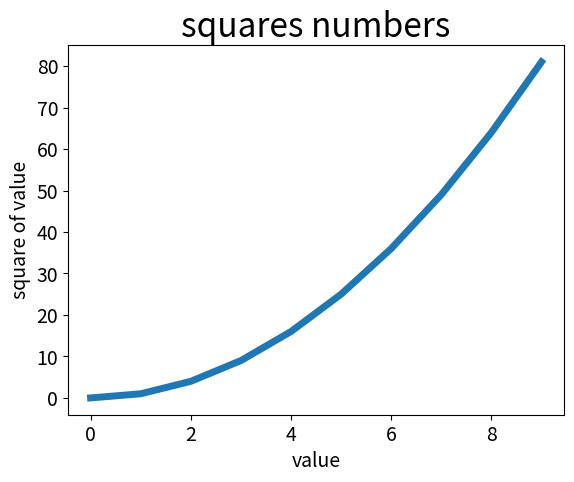

Source code (Python):
import matplotlib.pyplot as plt
squares = [i * i for i in range(10)]
plt.plot(squares,linewidth=5)

plt.title('squares numbers', fontsize=24)
plt.xlabel('value',fontsize=14)
plt.ylabel('square of value',fontsize=14)

plt.tick_params(axis='both', labelsize=14)#设置刻度标记大小
plt.show()